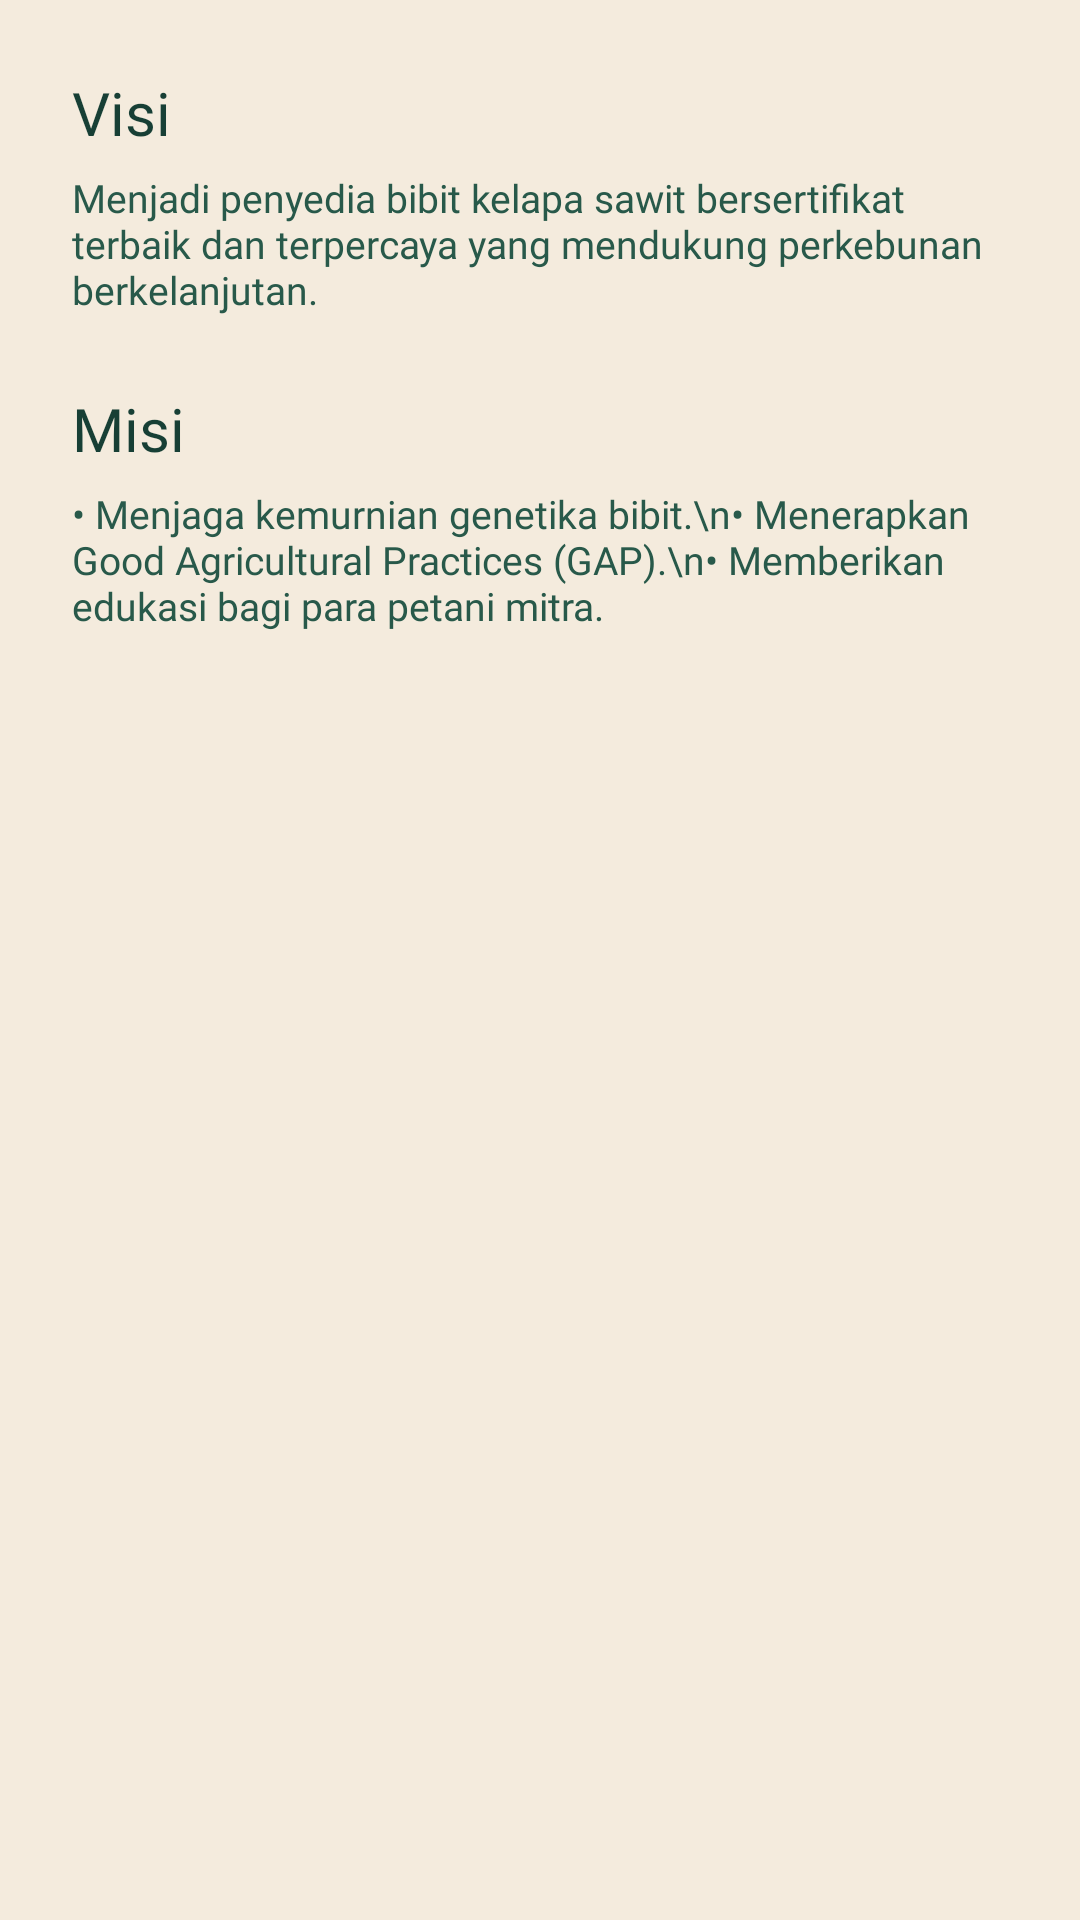

Reconstruct the res/layout file that produces this screen, plus the resources it refers to.
<!-- AndroidManifest.xml: application theme Theme.ASFJets -->
<!-- res/layout/fragment_visi_misi.xml -->
<?xml version="1.0" encoding="utf-8"?>
<ScrollView xmlns:android="http://schemas.android.com/apk/res/android"
    xmlns:tools="http://schemas.android.com/tools"
    android:layout_width="match_parent"
    android:layout_height="match_parent"
    android:background="@color/warm_ivory"
    tools:context=".info.VisiMisiFragment">

    <LinearLayout
        android:layout_width="match_parent"
        android:layout_height="wrap_content"
        android:orientation="vertical"
        android:padding="24dp">

        <TextView
            android:layout_width="wrap_content"
            android:layout_height="wrap_content"
            android:fontFamily="@font/poppins_bold"
            android:text="Visi"
            android:textColor="@color/primary"
            android:textSize="20sp" />

        <TextView
            android:layout_width="match_parent"
            android:layout_height="wrap_content"
            android:layout_marginTop="6dp"
            android:fontFamily="@font/poppins_regular"
            android:text="Menjadi penyedia bibit kelapa sawit bersertifikat terbaik dan terpercaya yang mendukung perkebunan berkelanjutan."
            android:textColor="@color/primary_shade_1"
            android:textSize="13sp" />

        <TextView
            android:layout_width="wrap_content"
            android:layout_height="wrap_content"
            android:layout_marginTop="24dp"
            android:fontFamily="@font/poppins_bold"
            android:text="Misi"
            android:textColor="@color/primary"
            android:textSize="20sp" />

        <TextView
            android:layout_width="match_parent"
            android:layout_height="wrap_content"
            android:layout_marginTop="6dp"
            android:fontFamily="@font/poppins_regular"
            android:text="• Menjaga kemurnian genetika bibit.\n• Menerapkan Good Agricultural Practices (GAP).\n• Memberikan edukasi bagi para petani mitra."
            android:textColor="@color/primary_shade_1"
            android:textSize="13sp" />

    </LinearLayout>
</ScrollView>
<!-- resources referenced by this layout -->
<resources>
  <color name="primary">#173F35</color>
  <color name="primary_shade_1">#28594A</color>
  <color name="warm_ivory">#F4EBDD</color>
  <style name="Theme.ASFJets" parent="Base.Theme.ASFJets" />
  <style name="Base.Theme.ASFJets" parent="Theme.Material3.DayNight.NoActionBar">
          
          
      </style>
</resources>
